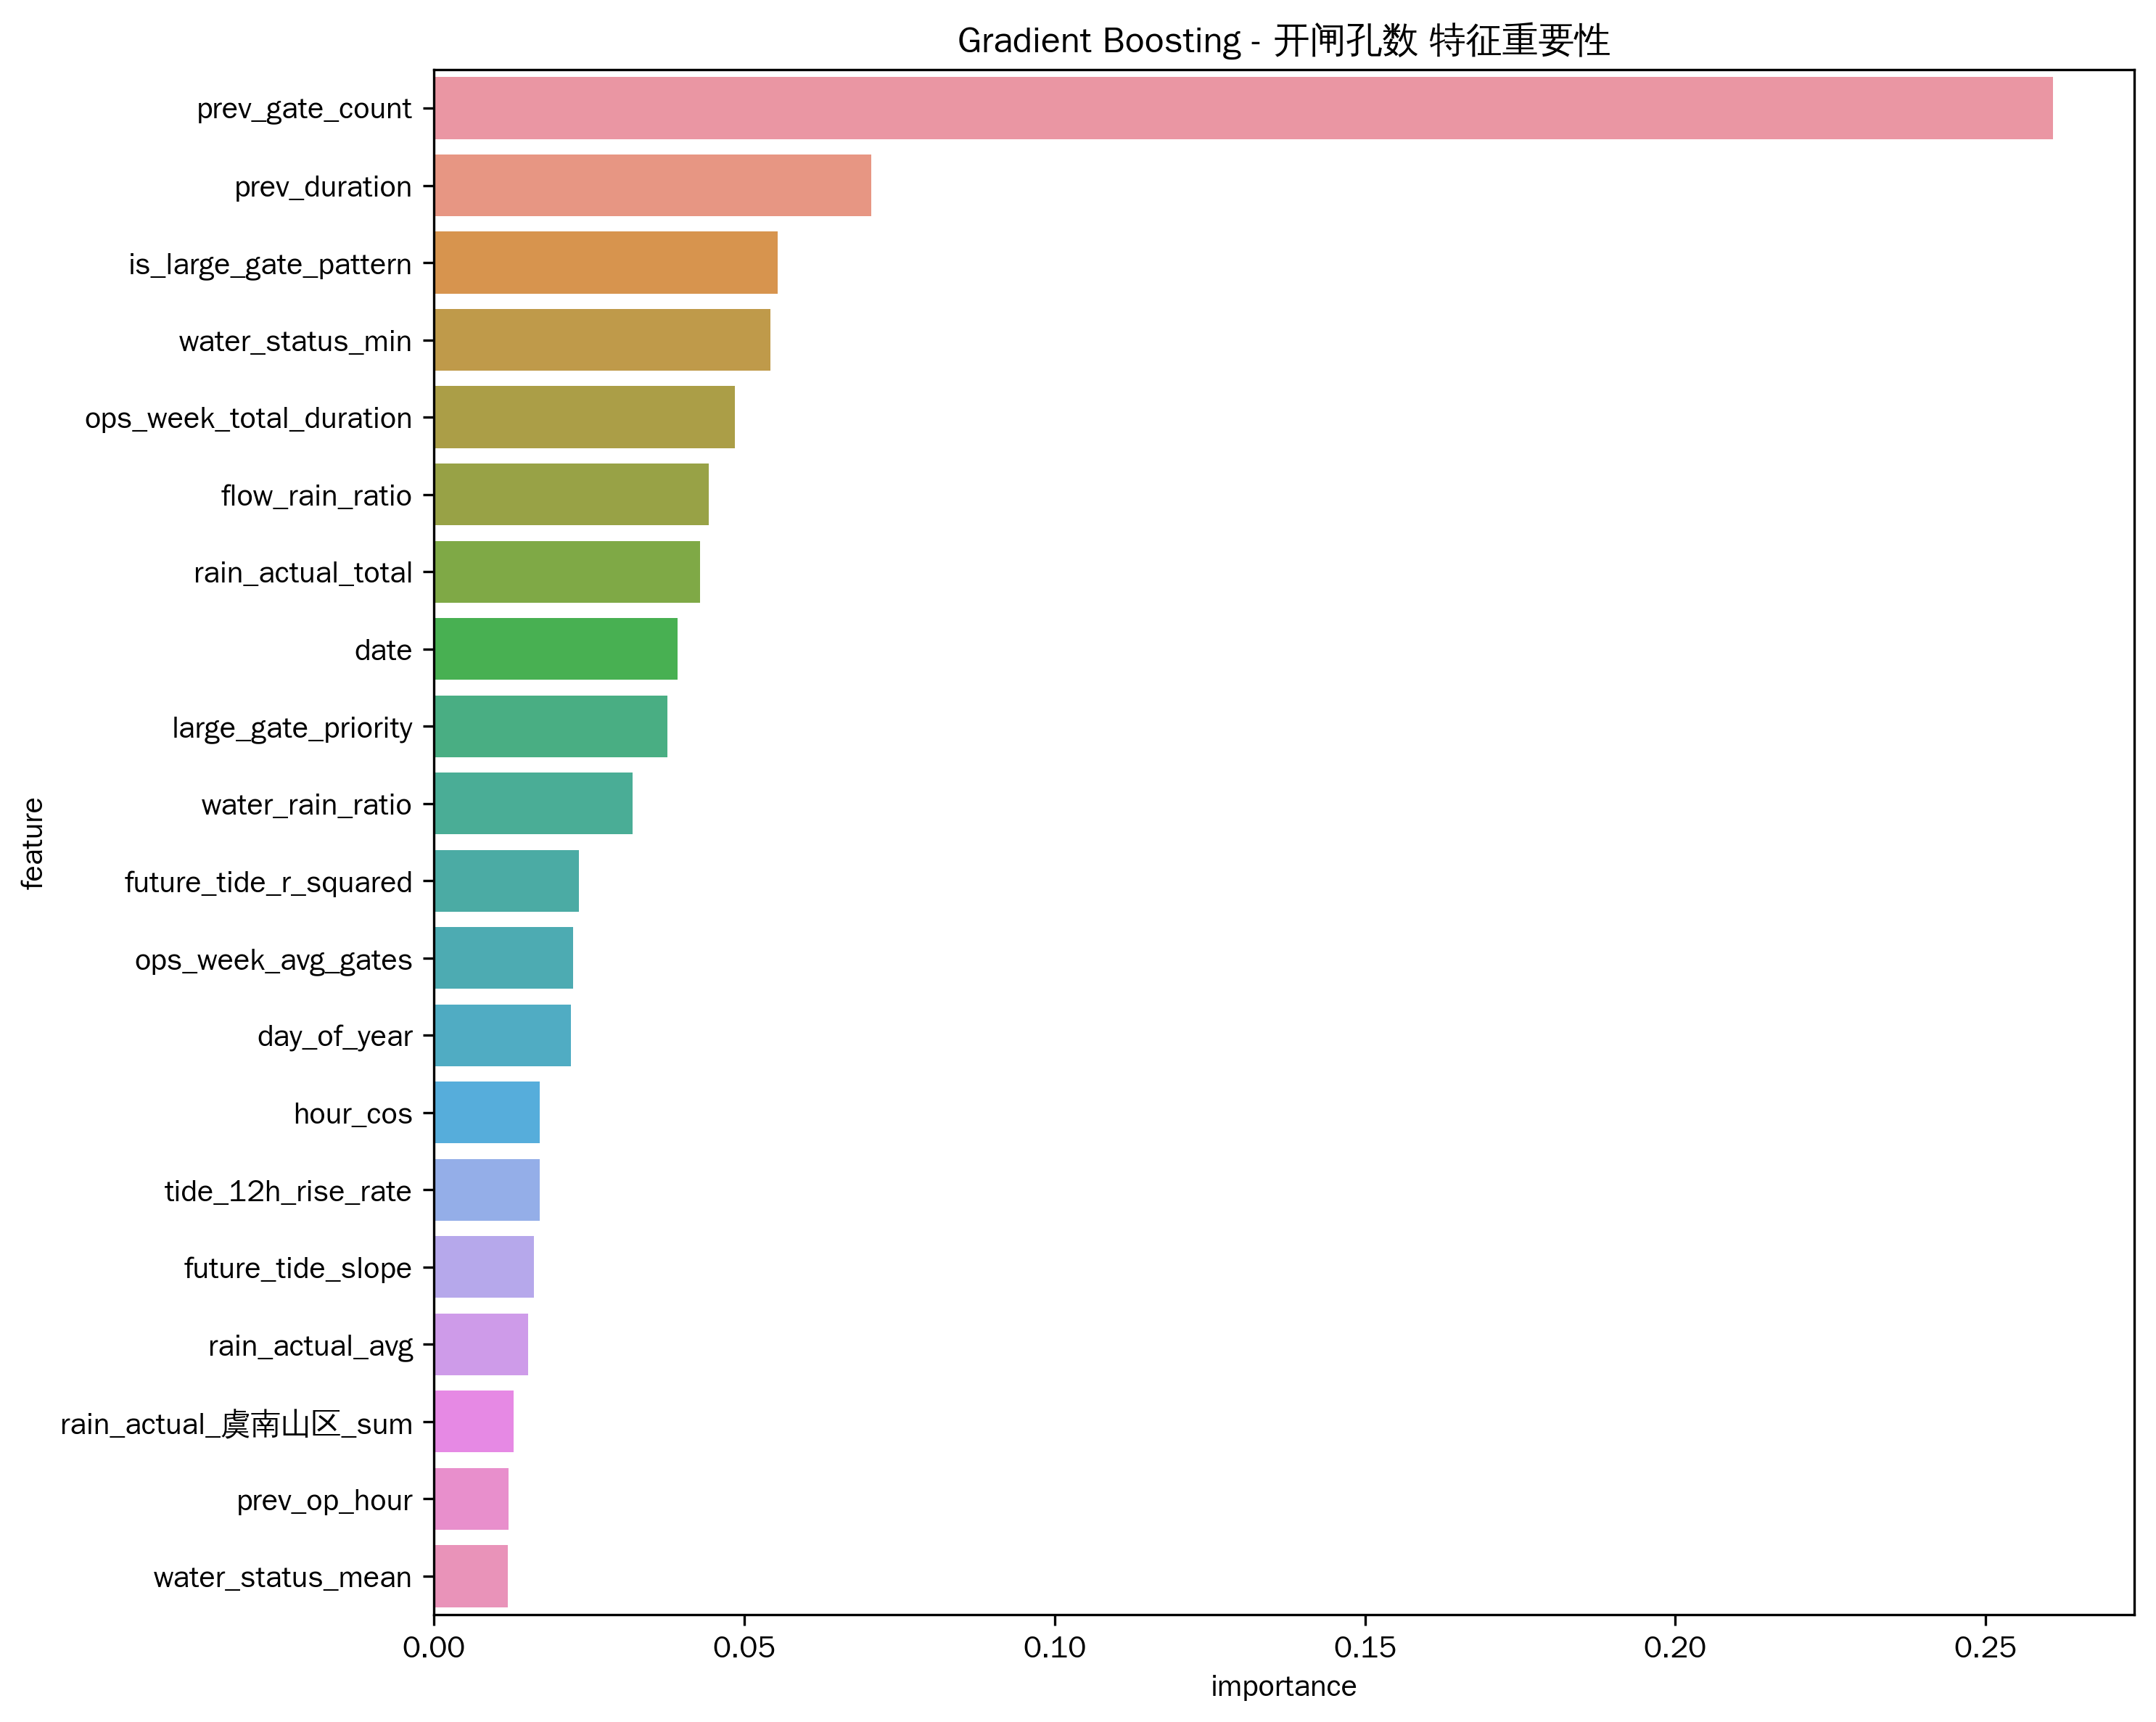

The file beside this chart, header and first rows:
feature, importance
prev_gate_count, 0.2609
prev_duration, 0.07047
is_large_gate_pattern, 0.05532
water_status_min, 0.05415
ops_week_total_duration, 0.04846
flow_rain_ratio, 0.04432
rain_actual_total, 0.0428
date, 0.03928
large_gate_priority, 0.03765
water_rain_ratio, 0.03198
future_tide_r_squared, 0.02332
ops_week_avg_gates, 0.02244
day_of_year, 0.02203
hour_cos, 0.01701
tide_12h_rise_rate, 0.01699
future_tide_slope, 0.01607
rain_actual_avg, 0.0151
rain_actual_虞南山区_sum, 0.01281
prev_op_hour, 0.01204
water_status_mean, 0.01188
